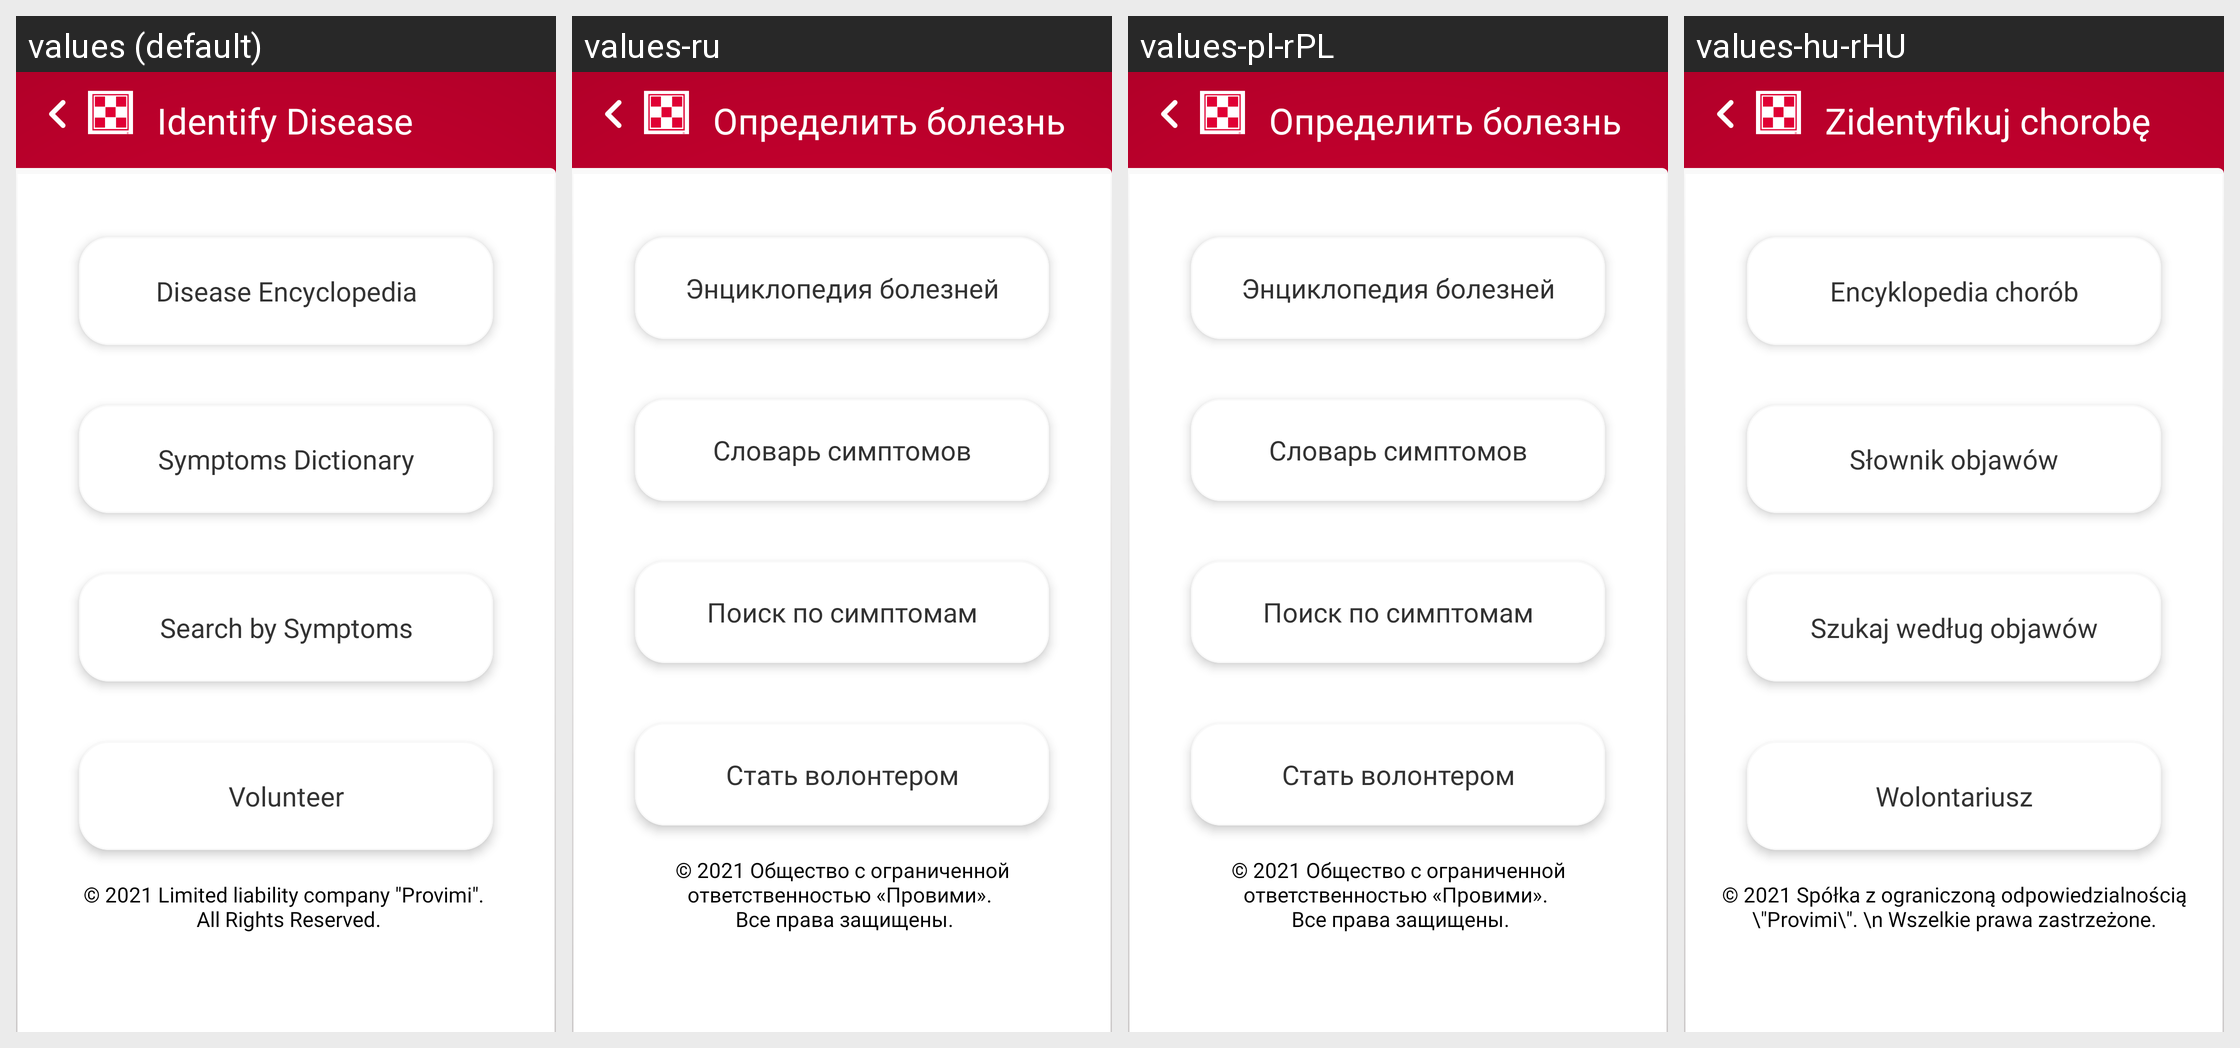

Strings drawn on this Android screen and how each of the app's shown locales translates them:
Android screen res/layout/fragment_identify_diseases.xml rendered under 4 locales, left to right: values (default), values-ru, values-pl-rPL, values-hu-rHU. Device: Nexus 5 (rendered at 1080×1920; each locale shown at half size, 540×960, under a caption strip naming it); theme Theme.Purina.
Other locales in the repository, not shown: values-it-rIT, values-ro.
Strings drawn on this screen, with the default value and each locale's value (text and hints the layout hard-codes, and strings that could not be matched under every locale, appear in the picture but are not listed):

identify_disease_frag
  values: Identify Disease
  values-ru: Определить болезнь
  values-pl-rPL: Определить болезнь
  values-hu-rHU: Zidentyfikuj chorobę

disease_dictionary
  values: Disease Encyclopedia
  values-ru: Энциклопедия болезней
  values-pl-rPL: Энциклопедия болезней
  values-hu-rHU: Encyklopedia chorób

symptoms_dictionary
  values: Symptoms Dictionary
  values-ru: Словарь симптомов
  values-pl-rPL: Словарь симптомов
  values-hu-rHU: Słownik objawów

digital_vet
  values: Search by Symptoms
  values-ru: Поиск по симптомам
  values-pl-rPL: Поиск по симптомам
  values-hu-rHU: Szukaj według objawów

volunteer_optional
  values: Volunteer
  values-ru: Стать волонтером
  values-pl-rPL: Стать волонтером
  values-hu-rHU: Wolontariusz

copyrightsContent
  values: © 2021 Limited liability company "Provimi". 
       All Rights Reserved.
  values-ru: © 2021 Общество с ограниченной ответственностью «Провими». 
       Все права защищены.
  values-pl-rPL: © 2021 Общество с ограниченной ответственностью «Провими». 
       Все права защищены.
  values-hu-rHU: © 2021 Spółka z ograniczoną odpowiedzialnością \"Provimi\". \n Wszelkie prawa zastrzeżone.
